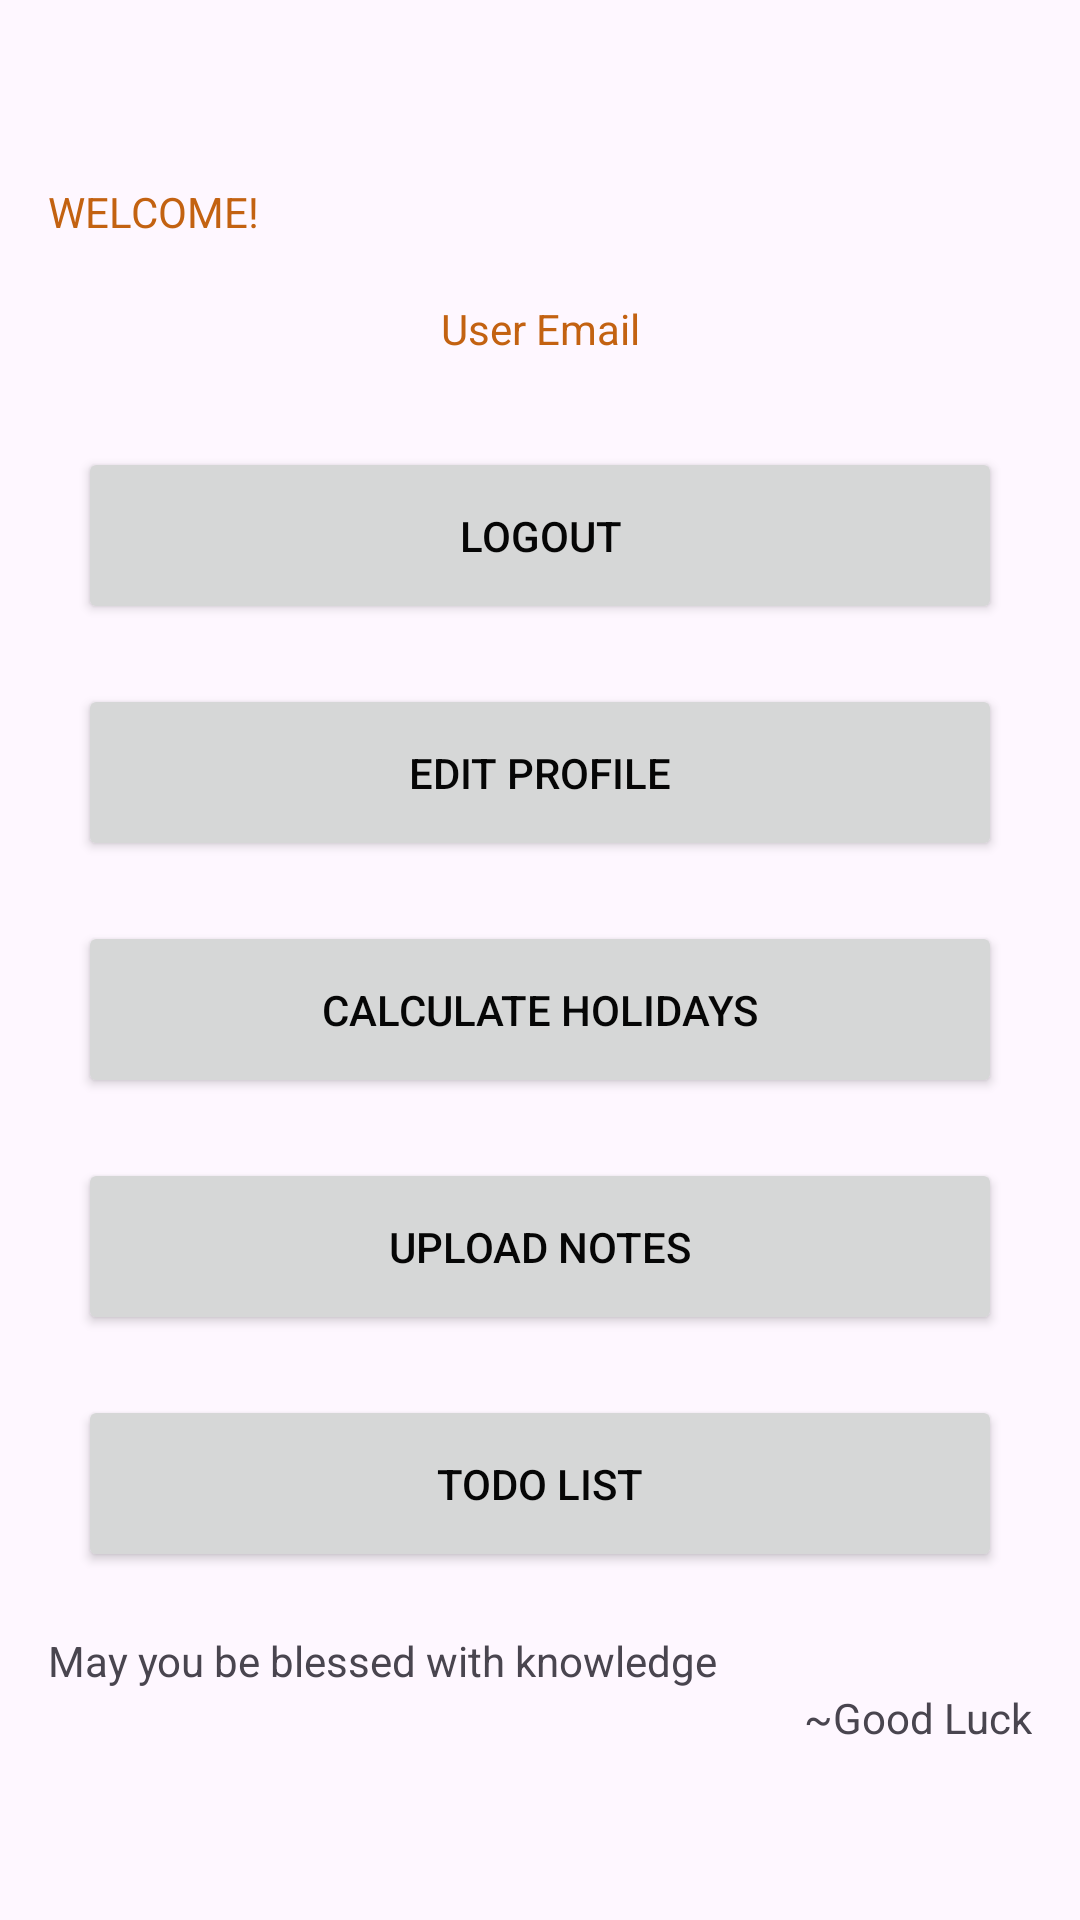

This screen was rendered from an Android layout file. Write that file and the resources it references.
<!-- AndroidManifest.xml: application theme Theme.StudentPortal -->
<!-- res/layout/activity_main.xml -->
<?xml version="1.0" encoding="utf-8"?>
<LinearLayout xmlns:android="http://schemas.android.com/apk/res/android"
    android:layout_width="match_parent"
    android:layout_height="wrap_content"
    android:orientation="vertical"
    android:layout_gravity="center"
    android:padding="16dp">

    <ImageView
        android:id="@+id/themeToggle"
        android:layout_width="25dp"
        android:layout_height="25dp"
        android:layout_marginBottom="20dp"
        android:layout_gravity="right"
        android:src="@drawable/contrast"
        android:contentDescription="@string/toggle_theme"
        android:clickable="true"
        android:focusable="true" />

    <LinearLayout
        android:layout_width="match_parent"
        android:layout_height="wrap_content"
        android:orientation="vertical">

        <TextView
            android:id="@+id/welcome"
            android:layout_width="match_parent"
            android:layout_height="wrap_content"
            android:text="WELCOME!"
            android:layout_marginBottom="20dp"
            android:textColor="@color/burnt_orange"/>

        <TextView
            android:id="@+id/user_details"
            android:layout_width="match_parent"
            android:layout_height="wrap_content"
            android:text="User Email"
            android:layout_marginBottom="20dp"
            android:gravity="center"
            android:textColor="@color/burnt_orange"/>

        <Button
            android:id="@+id/logout"
            android:layout_width="match_parent"
            android:layout_height="wrap_content"
            android:text="LOGOUT"
            android:padding="20sp"
            android:layout_margin="10dp"/>

        <Button
            android:id="@+id/edit_profile"
            android:layout_width="match_parent"
            android:layout_height="wrap_content"
            android:text="EDIT PROFILE"
            android:padding="20sp"
            android:layout_margin="10dp"/>

        <Button
            android:id="@+id/calculate_holidays"
            android:layout_width="match_parent"
            android:layout_height="wrap_content"
            android:text="CALCULATE HOLIDAYS"
            android:padding="20sp"
            android:layout_margin="10dp"/>

        <Button
            android:id="@+id/upload_notes"
            android:layout_width="match_parent"
            android:layout_height="wrap_content"
            android:text="UPLOAD NOTES"
            android:padding="20sp"
            android:layout_margin="10dp"/>

        <Button
            android:id="@+id/todo_list"
            android:layout_width="match_parent"
            android:layout_height="wrap_content"
            android:text="TODO LIST"
            android:padding="20sp"
            android:layout_margin="10dp"/>

    </LinearLayout>

    <LinearLayout
        android:layout_width="match_parent"
        android:layout_height="wrap_content"
        android:orientation="vertical">

    <TextView
        android:id="@+id/quote"
        android:layout_width="match_parent"
        android:layout_height="wrap_content"
        android:layout_marginTop="10dp"
        android:text="May you be blessed with knowledge"/>

        <TextView
            android:layout_width="match_parent"
            android:layout_height="wrap_content"
            android:id="@+id/author"
            android:text="~Good Luck"
            android:gravity="right"/>
    </LinearLayout>




</LinearLayout>
<!-- resources referenced by this layout -->
<resources>
  <color name="burnt_orange">#C36211</color>
  <string name="toggle_theme">Toggle Theme</string>
  <style name="Theme.StudentPortal" parent="Theme.Material3.DayNight.NoActionBar">
          
          <item name="colorPrimary">@color/burnt_orange</item>
          <item name="colorPrimaryVariant">@color/sunset_orange</item>
  
          
          <item name="colorSecondary">@color/teal_green</item>
          <item name="colorSecondaryVariant">@color/deep_teal</item>
  
          
          <item name="android:textColorPrimary">@color/jet_black</item>
          <item name="android:textColorSecondary">@color/dark_gray</item>
      </style>
  <color name="sunset_orange">#DE9050</color>
  <color name="teal_green">#02807D</color>
  <color name="deep_teal">#095D67</color>
  <color name="jet_black">#060606</color>
  <color name="dark_gray">#333333</color>
</resources>
